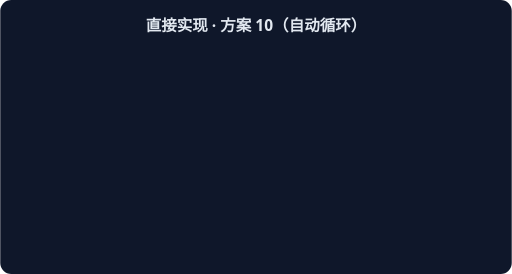
t = 0.00 s
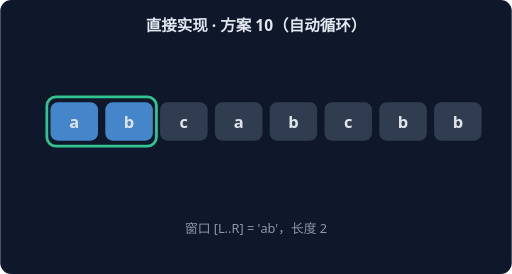
t = 1.67 s
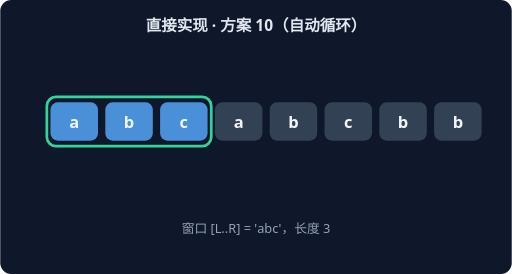
t = 3.33 s
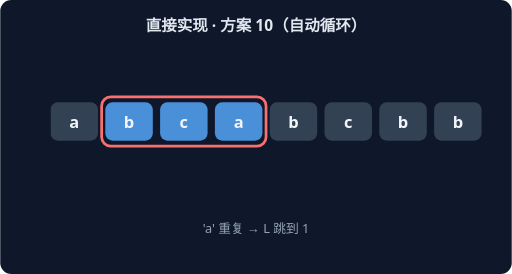
t = 5.00 s
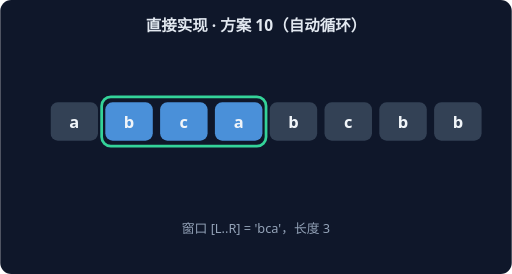
t = 6.67 s
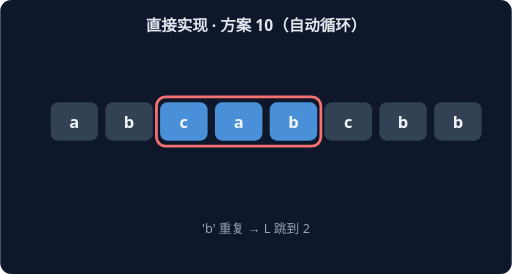
t = 8.33 s

The animated SVG that drew these frames (rendered in a browser with its animation timeline set to each time). Animation: 14 CSS @keyframes rules; frames cover the first 8.33 s, repeats indefinitely.

<svg xmlns="http://www.w3.org/2000/svg" width="560" height="300" viewBox="0 0 560 300" font-family="system-ui,sans-serif">
<rect width="560" height="300" rx="12" fill="#0F172A"/>
<text x="280" y="34" text-anchor="middle" fill="#E2E8F0" font-size="17" font-weight="600">直接实现 · 方案 10（自动循环）</text>
<g style="animation: st0 21.0s linear infinite both">
<rect x="51" y="106" width="60" height="54" rx="10" fill="none" stroke="#34D399" stroke-width="3"/>
<rect x="55" y="112" width="52" height="42" rx="8" fill="#4A90D9"/>
<text x="81" y="140" text-anchor="middle" fill="#F1F5F9" font-size="18" font-weight="700">a</text>
<rect x="115" y="112" width="52" height="42" rx="8" fill="#334155"/>
<text x="141" y="140" text-anchor="middle" fill="#F1F5F9" font-size="18" font-weight="700">b</text>
<rect x="175" y="112" width="52" height="42" rx="8" fill="#334155"/>
<text x="201" y="140" text-anchor="middle" fill="#F1F5F9" font-size="18" font-weight="700">c</text>
<rect x="235" y="112" width="52" height="42" rx="8" fill="#334155"/>
<text x="261" y="140" text-anchor="middle" fill="#F1F5F9" font-size="18" font-weight="700">a</text>
<rect x="295" y="112" width="52" height="42" rx="8" fill="#334155"/>
<text x="321" y="140" text-anchor="middle" fill="#F1F5F9" font-size="18" font-weight="700">b</text>
<rect x="355" y="112" width="52" height="42" rx="8" fill="#334155"/>
<text x="381" y="140" text-anchor="middle" fill="#F1F5F9" font-size="18" font-weight="700">c</text>
<rect x="415" y="112" width="52" height="42" rx="8" fill="#334155"/>
<text x="441" y="140" text-anchor="middle" fill="#F1F5F9" font-size="18" font-weight="700">b</text>
<rect x="475" y="112" width="52" height="42" rx="8" fill="#334155"/>
<text x="501" y="140" text-anchor="middle" fill="#F1F5F9" font-size="18" font-weight="700">b</text>
<text x="280" y="255" text-anchor="middle" fill="#94A3B8" font-size="14">窗口 [L..R] = 'a'，长度 1</text>
</g>
<g style="animation: st1 21.0s linear infinite both">
<rect x="51" y="106" width="120" height="54" rx="10" fill="none" stroke="#34D399" stroke-width="3"/>
<rect x="55" y="112" width="52" height="42" rx="8" fill="#4A90D9"/>
<text x="81" y="140" text-anchor="middle" fill="#F1F5F9" font-size="18" font-weight="700">a</text>
<rect x="115" y="112" width="52" height="42" rx="8" fill="#4A90D9"/>
<text x="141" y="140" text-anchor="middle" fill="#F1F5F9" font-size="18" font-weight="700">b</text>
<rect x="175" y="112" width="52" height="42" rx="8" fill="#334155"/>
<text x="201" y="140" text-anchor="middle" fill="#F1F5F9" font-size="18" font-weight="700">c</text>
<rect x="235" y="112" width="52" height="42" rx="8" fill="#334155"/>
<text x="261" y="140" text-anchor="middle" fill="#F1F5F9" font-size="18" font-weight="700">a</text>
<rect x="295" y="112" width="52" height="42" rx="8" fill="#334155"/>
<text x="321" y="140" text-anchor="middle" fill="#F1F5F9" font-size="18" font-weight="700">b</text>
<rect x="355" y="112" width="52" height="42" rx="8" fill="#334155"/>
<text x="381" y="140" text-anchor="middle" fill="#F1F5F9" font-size="18" font-weight="700">c</text>
<rect x="415" y="112" width="52" height="42" rx="8" fill="#334155"/>
<text x="441" y="140" text-anchor="middle" fill="#F1F5F9" font-size="18" font-weight="700">b</text>
<rect x="475" y="112" width="52" height="42" rx="8" fill="#334155"/>
<text x="501" y="140" text-anchor="middle" fill="#F1F5F9" font-size="18" font-weight="700">b</text>
<text x="280" y="255" text-anchor="middle" fill="#94A3B8" font-size="14">窗口 [L..R] = 'ab'，长度 2</text>
</g>
<g style="animation: st2 21.0s linear infinite both">
<rect x="51" y="106" width="180" height="54" rx="10" fill="none" stroke="#34D399" stroke-width="3"/>
<rect x="55" y="112" width="52" height="42" rx="8" fill="#4A90D9"/>
<text x="81" y="140" text-anchor="middle" fill="#F1F5F9" font-size="18" font-weight="700">a</text>
<rect x="115" y="112" width="52" height="42" rx="8" fill="#4A90D9"/>
<text x="141" y="140" text-anchor="middle" fill="#F1F5F9" font-size="18" font-weight="700">b</text>
<rect x="175" y="112" width="52" height="42" rx="8" fill="#4A90D9"/>
<text x="201" y="140" text-anchor="middle" fill="#F1F5F9" font-size="18" font-weight="700">c</text>
<rect x="235" y="112" width="52" height="42" rx="8" fill="#334155"/>
<text x="261" y="140" text-anchor="middle" fill="#F1F5F9" font-size="18" font-weight="700">a</text>
<rect x="295" y="112" width="52" height="42" rx="8" fill="#334155"/>
<text x="321" y="140" text-anchor="middle" fill="#F1F5F9" font-size="18" font-weight="700">b</text>
<rect x="355" y="112" width="52" height="42" rx="8" fill="#334155"/>
<text x="381" y="140" text-anchor="middle" fill="#F1F5F9" font-size="18" font-weight="700">c</text>
<rect x="415" y="112" width="52" height="42" rx="8" fill="#334155"/>
<text x="441" y="140" text-anchor="middle" fill="#F1F5F9" font-size="18" font-weight="700">b</text>
<rect x="475" y="112" width="52" height="42" rx="8" fill="#334155"/>
<text x="501" y="140" text-anchor="middle" fill="#F1F5F9" font-size="18" font-weight="700">b</text>
<text x="280" y="255" text-anchor="middle" fill="#94A3B8" font-size="14">窗口 [L..R] = 'abc'，长度 3</text>
</g>
<g style="animation: st3 21.0s linear infinite both">
<rect x="111" y="106" width="180" height="54" rx="10" fill="none" stroke="#F87171" stroke-width="3"/>
<rect x="55" y="112" width="52" height="42" rx="8" fill="#334155"/>
<text x="81" y="140" text-anchor="middle" fill="#F1F5F9" font-size="18" font-weight="700">a</text>
<rect x="115" y="112" width="52" height="42" rx="8" fill="#4A90D9"/>
<text x="141" y="140" text-anchor="middle" fill="#F1F5F9" font-size="18" font-weight="700">b</text>
<rect x="175" y="112" width="52" height="42" rx="8" fill="#4A90D9"/>
<text x="201" y="140" text-anchor="middle" fill="#F1F5F9" font-size="18" font-weight="700">c</text>
<rect x="235" y="112" width="52" height="42" rx="8" fill="#4A90D9"/>
<text x="261" y="140" text-anchor="middle" fill="#F1F5F9" font-size="18" font-weight="700">a</text>
<rect x="295" y="112" width="52" height="42" rx="8" fill="#334155"/>
<text x="321" y="140" text-anchor="middle" fill="#F1F5F9" font-size="18" font-weight="700">b</text>
<rect x="355" y="112" width="52" height="42" rx="8" fill="#334155"/>
<text x="381" y="140" text-anchor="middle" fill="#F1F5F9" font-size="18" font-weight="700">c</text>
<rect x="415" y="112" width="52" height="42" rx="8" fill="#334155"/>
<text x="441" y="140" text-anchor="middle" fill="#F1F5F9" font-size="18" font-weight="700">b</text>
<rect x="475" y="112" width="52" height="42" rx="8" fill="#334155"/>
<text x="501" y="140" text-anchor="middle" fill="#F1F5F9" font-size="18" font-weight="700">b</text>
<text x="280" y="255" text-anchor="middle" fill="#94A3B8" font-size="14">'a' 重复 → L 跳到 1</text>
</g>
<g style="animation: st4 21.0s linear infinite both">
<rect x="111" y="106" width="180" height="54" rx="10" fill="none" stroke="#34D399" stroke-width="3"/>
<rect x="55" y="112" width="52" height="42" rx="8" fill="#334155"/>
<text x="81" y="140" text-anchor="middle" fill="#F1F5F9" font-size="18" font-weight="700">a</text>
<rect x="115" y="112" width="52" height="42" rx="8" fill="#4A90D9"/>
<text x="141" y="140" text-anchor="middle" fill="#F1F5F9" font-size="18" font-weight="700">b</text>
<rect x="175" y="112" width="52" height="42" rx="8" fill="#4A90D9"/>
<text x="201" y="140" text-anchor="middle" fill="#F1F5F9" font-size="18" font-weight="700">c</text>
<rect x="235" y="112" width="52" height="42" rx="8" fill="#4A90D9"/>
<text x="261" y="140" text-anchor="middle" fill="#F1F5F9" font-size="18" font-weight="700">a</text>
<rect x="295" y="112" width="52" height="42" rx="8" fill="#334155"/>
<text x="321" y="140" text-anchor="middle" fill="#F1F5F9" font-size="18" font-weight="700">b</text>
<rect x="355" y="112" width="52" height="42" rx="8" fill="#334155"/>
<text x="381" y="140" text-anchor="middle" fill="#F1F5F9" font-size="18" font-weight="700">c</text>
<rect x="415" y="112" width="52" height="42" rx="8" fill="#334155"/>
<text x="441" y="140" text-anchor="middle" fill="#F1F5F9" font-size="18" font-weight="700">b</text>
<rect x="475" y="112" width="52" height="42" rx="8" fill="#334155"/>
<text x="501" y="140" text-anchor="middle" fill="#F1F5F9" font-size="18" font-weight="700">b</text>
<text x="280" y="255" text-anchor="middle" fill="#94A3B8" font-size="14">窗口 [L..R] = 'bca'，长度 3</text>
</g>
<g style="animation: st5 21.0s linear infinite both">
<rect x="171" y="106" width="180" height="54" rx="10" fill="none" stroke="#F87171" stroke-width="3"/>
<rect x="55" y="112" width="52" height="42" rx="8" fill="#334155"/>
<text x="81" y="140" text-anchor="middle" fill="#F1F5F9" font-size="18" font-weight="700">a</text>
<rect x="115" y="112" width="52" height="42" rx="8" fill="#334155"/>
<text x="141" y="140" text-anchor="middle" fill="#F1F5F9" font-size="18" font-weight="700">b</text>
<rect x="175" y="112" width="52" height="42" rx="8" fill="#4A90D9"/>
<text x="201" y="140" text-anchor="middle" fill="#F1F5F9" font-size="18" font-weight="700">c</text>
<rect x="235" y="112" width="52" height="42" rx="8" fill="#4A90D9"/>
<text x="261" y="140" text-anchor="middle" fill="#F1F5F9" font-size="18" font-weight="700">a</text>
<rect x="295" y="112" width="52" height="42" rx="8" fill="#4A90D9"/>
<text x="321" y="140" text-anchor="middle" fill="#F1F5F9" font-size="18" font-weight="700">b</text>
<rect x="355" y="112" width="52" height="42" rx="8" fill="#334155"/>
<text x="381" y="140" text-anchor="middle" fill="#F1F5F9" font-size="18" font-weight="700">c</text>
<rect x="415" y="112" width="52" height="42" rx="8" fill="#334155"/>
<text x="441" y="140" text-anchor="middle" fill="#F1F5F9" font-size="18" font-weight="700">b</text>
<rect x="475" y="112" width="52" height="42" rx="8" fill="#334155"/>
<text x="501" y="140" text-anchor="middle" fill="#F1F5F9" font-size="18" font-weight="700">b</text>
<text x="280" y="255" text-anchor="middle" fill="#94A3B8" font-size="14">'b' 重复 → L 跳到 2</text>
</g>
<g style="animation: st6 21.0s linear infinite both">
<rect x="171" y="106" width="180" height="54" rx="10" fill="none" stroke="#34D399" stroke-width="3"/>
<rect x="55" y="112" width="52" height="42" rx="8" fill="#334155"/>
<text x="81" y="140" text-anchor="middle" fill="#F1F5F9" font-size="18" font-weight="700">a</text>
<rect x="115" y="112" width="52" height="42" rx="8" fill="#334155"/>
<text x="141" y="140" text-anchor="middle" fill="#F1F5F9" font-size="18" font-weight="700">b</text>
<rect x="175" y="112" width="52" height="42" rx="8" fill="#4A90D9"/>
<text x="201" y="140" text-anchor="middle" fill="#F1F5F9" font-size="18" font-weight="700">c</text>
<rect x="235" y="112" width="52" height="42" rx="8" fill="#4A90D9"/>
<text x="261" y="140" text-anchor="middle" fill="#F1F5F9" font-size="18" font-weight="700">a</text>
<rect x="295" y="112" width="52" height="42" rx="8" fill="#4A90D9"/>
<text x="321" y="140" text-anchor="middle" fill="#F1F5F9" font-size="18" font-weight="700">b</text>
<rect x="355" y="112" width="52" height="42" rx="8" fill="#334155"/>
<text x="381" y="140" text-anchor="middle" fill="#F1F5F9" font-size="18" font-weight="700">c</text>
<rect x="415" y="112" width="52" height="42" rx="8" fill="#334155"/>
<text x="441" y="140" text-anchor="middle" fill="#F1F5F9" font-size="18" font-weight="700">b</text>
<rect x="475" y="112" width="52" height="42" rx="8" fill="#334155"/>
<text x="501" y="140" text-anchor="middle" fill="#F1F5F9" font-size="18" font-weight="700">b</text>
<text x="280" y="255" text-anchor="middle" fill="#94A3B8" font-size="14">窗口 [L..R] = 'cab'，长度 3</text>
</g>
<g style="animation: st7 21.0s linear infinite both">
<rect x="231" y="106" width="180" height="54" rx="10" fill="none" stroke="#F87171" stroke-width="3"/>
<rect x="55" y="112" width="52" height="42" rx="8" fill="#334155"/>
<text x="81" y="140" text-anchor="middle" fill="#F1F5F9" font-size="18" font-weight="700">a</text>
<rect x="115" y="112" width="52" height="42" rx="8" fill="#334155"/>
<text x="141" y="140" text-anchor="middle" fill="#F1F5F9" font-size="18" font-weight="700">b</text>
<rect x="175" y="112" width="52" height="42" rx="8" fill="#334155"/>
<text x="201" y="140" text-anchor="middle" fill="#F1F5F9" font-size="18" font-weight="700">c</text>
<rect x="235" y="112" width="52" height="42" rx="8" fill="#4A90D9"/>
<text x="261" y="140" text-anchor="middle" fill="#F1F5F9" font-size="18" font-weight="700">a</text>
<rect x="295" y="112" width="52" height="42" rx="8" fill="#4A90D9"/>
<text x="321" y="140" text-anchor="middle" fill="#F1F5F9" font-size="18" font-weight="700">b</text>
<rect x="355" y="112" width="52" height="42" rx="8" fill="#4A90D9"/>
<text x="381" y="140" text-anchor="middle" fill="#F1F5F9" font-size="18" font-weight="700">c</text>
<rect x="415" y="112" width="52" height="42" rx="8" fill="#334155"/>
<text x="441" y="140" text-anchor="middle" fill="#F1F5F9" font-size="18" font-weight="700">b</text>
<rect x="475" y="112" width="52" height="42" rx="8" fill="#334155"/>
<text x="501" y="140" text-anchor="middle" fill="#F1F5F9" font-size="18" font-weight="700">b</text>
<text x="280" y="255" text-anchor="middle" fill="#94A3B8" font-size="14">'c' 重复 → L 跳到 3</text>
</g>
<g style="animation: st8 21.0s linear infinite both">
<rect x="231" y="106" width="180" height="54" rx="10" fill="none" stroke="#34D399" stroke-width="3"/>
<rect x="55" y="112" width="52" height="42" rx="8" fill="#334155"/>
<text x="81" y="140" text-anchor="middle" fill="#F1F5F9" font-size="18" font-weight="700">a</text>
<rect x="115" y="112" width="52" height="42" rx="8" fill="#334155"/>
<text x="141" y="140" text-anchor="middle" fill="#F1F5F9" font-size="18" font-weight="700">b</text>
<rect x="175" y="112" width="52" height="42" rx="8" fill="#334155"/>
<text x="201" y="140" text-anchor="middle" fill="#F1F5F9" font-size="18" font-weight="700">c</text>
<rect x="235" y="112" width="52" height="42" rx="8" fill="#4A90D9"/>
<text x="261" y="140" text-anchor="middle" fill="#F1F5F9" font-size="18" font-weight="700">a</text>
<rect x="295" y="112" width="52" height="42" rx="8" fill="#4A90D9"/>
<text x="321" y="140" text-anchor="middle" fill="#F1F5F9" font-size="18" font-weight="700">b</text>
<rect x="355" y="112" width="52" height="42" rx="8" fill="#4A90D9"/>
<text x="381" y="140" text-anchor="middle" fill="#F1F5F9" font-size="18" font-weight="700">c</text>
<rect x="415" y="112" width="52" height="42" rx="8" fill="#334155"/>
<text x="441" y="140" text-anchor="middle" fill="#F1F5F9" font-size="18" font-weight="700">b</text>
<rect x="475" y="112" width="52" height="42" rx="8" fill="#334155"/>
<text x="501" y="140" text-anchor="middle" fill="#F1F5F9" font-size="18" font-weight="700">b</text>
<text x="280" y="255" text-anchor="middle" fill="#94A3B8" font-size="14">窗口 [L..R] = 'abc'，长度 3</text>
</g>
<g style="animation: st9 21.0s linear infinite both">
<rect x="351" y="106" width="120" height="54" rx="10" fill="none" stroke="#F87171" stroke-width="3"/>
<rect x="55" y="112" width="52" height="42" rx="8" fill="#334155"/>
<text x="81" y="140" text-anchor="middle" fill="#F1F5F9" font-size="18" font-weight="700">a</text>
<rect x="115" y="112" width="52" height="42" rx="8" fill="#334155"/>
<text x="141" y="140" text-anchor="middle" fill="#F1F5F9" font-size="18" font-weight="700">b</text>
<rect x="175" y="112" width="52" height="42" rx="8" fill="#334155"/>
<text x="201" y="140" text-anchor="middle" fill="#F1F5F9" font-size="18" font-weight="700">c</text>
<rect x="235" y="112" width="52" height="42" rx="8" fill="#334155"/>
<text x="261" y="140" text-anchor="middle" fill="#F1F5F9" font-size="18" font-weight="700">a</text>
<rect x="295" y="112" width="52" height="42" rx="8" fill="#334155"/>
<text x="321" y="140" text-anchor="middle" fill="#F1F5F9" font-size="18" font-weight="700">b</text>
<rect x="355" y="112" width="52" height="42" rx="8" fill="#4A90D9"/>
<text x="381" y="140" text-anchor="middle" fill="#F1F5F9" font-size="18" font-weight="700">c</text>
<rect x="415" y="112" width="52" height="42" rx="8" fill="#4A90D9"/>
<text x="441" y="140" text-anchor="middle" fill="#F1F5F9" font-size="18" font-weight="700">b</text>
<rect x="475" y="112" width="52" height="42" rx="8" fill="#334155"/>
<text x="501" y="140" text-anchor="middle" fill="#F1F5F9" font-size="18" font-weight="700">b</text>
<text x="280" y="255" text-anchor="middle" fill="#94A3B8" font-size="14">'b' 重复 → L 跳到 5</text>
</g>
<g style="animation: st10 21.0s linear infinite both">
<rect x="351" y="106" width="120" height="54" rx="10" fill="none" stroke="#34D399" stroke-width="3"/>
<rect x="55" y="112" width="52" height="42" rx="8" fill="#334155"/>
<text x="81" y="140" text-anchor="middle" fill="#F1F5F9" font-size="18" font-weight="700">a</text>
<rect x="115" y="112" width="52" height="42" rx="8" fill="#334155"/>
<text x="141" y="140" text-anchor="middle" fill="#F1F5F9" font-size="18" font-weight="700">b</text>
<rect x="175" y="112" width="52" height="42" rx="8" fill="#334155"/>
<text x="201" y="140" text-anchor="middle" fill="#F1F5F9" font-size="18" font-weight="700">c</text>
<rect x="235" y="112" width="52" height="42" rx="8" fill="#334155"/>
<text x="261" y="140" text-anchor="middle" fill="#F1F5F9" font-size="18" font-weight="700">a</text>
<rect x="295" y="112" width="52" height="42" rx="8" fill="#334155"/>
<text x="321" y="140" text-anchor="middle" fill="#F1F5F9" font-size="18" font-weight="700">b</text>
<rect x="355" y="112" width="52" height="42" rx="8" fill="#4A90D9"/>
<text x="381" y="140" text-anchor="middle" fill="#F1F5F9" font-size="18" font-weight="700">c</text>
<rect x="415" y="112" width="52" height="42" rx="8" fill="#4A90D9"/>
<text x="441" y="140" text-anchor="middle" fill="#F1F5F9" font-size="18" font-weight="700">b</text>
<rect x="475" y="112" width="52" height="42" rx="8" fill="#334155"/>
<text x="501" y="140" text-anchor="middle" fill="#F1F5F9" font-size="18" font-weight="700">b</text>
<text x="280" y="255" text-anchor="middle" fill="#94A3B8" font-size="14">窗口 [L..R] = 'cb'，长度 2</text>
</g>
<g style="animation: st11 21.0s linear infinite both">
<rect x="471" y="106" width="60" height="54" rx="10" fill="none" stroke="#F87171" stroke-width="3"/>
<rect x="55" y="112" width="52" height="42" rx="8" fill="#334155"/>
<text x="81" y="140" text-anchor="middle" fill="#F1F5F9" font-size="18" font-weight="700">a</text>
<rect x="115" y="112" width="52" height="42" rx="8" fill="#334155"/>
<text x="141" y="140" text-anchor="middle" fill="#F1F5F9" font-size="18" font-weight="700">b</text>
<rect x="175" y="112" width="52" height="42" rx="8" fill="#334155"/>
<text x="201" y="140" text-anchor="middle" fill="#F1F5F9" font-size="18" font-weight="700">c</text>
<rect x="235" y="112" width="52" height="42" rx="8" fill="#334155"/>
<text x="261" y="140" text-anchor="middle" fill="#F1F5F9" font-size="18" font-weight="700">a</text>
<rect x="295" y="112" width="52" height="42" rx="8" fill="#334155"/>
<text x="321" y="140" text-anchor="middle" fill="#F1F5F9" font-size="18" font-weight="700">b</text>
<rect x="355" y="112" width="52" height="42" rx="8" fill="#334155"/>
<text x="381" y="140" text-anchor="middle" fill="#F1F5F9" font-size="18" font-weight="700">c</text>
<rect x="415" y="112" width="52" height="42" rx="8" fill="#334155"/>
<text x="441" y="140" text-anchor="middle" fill="#F1F5F9" font-size="18" font-weight="700">b</text>
<rect x="475" y="112" width="52" height="42" rx="8" fill="#4A90D9"/>
<text x="501" y="140" text-anchor="middle" fill="#F1F5F9" font-size="18" font-weight="700">b</text>
<text x="280" y="255" text-anchor="middle" fill="#94A3B8" font-size="14">'b' 重复 → L 跳到 7</text>
</g>
<g style="animation: st12 21.0s linear infinite both">
<rect x="471" y="106" width="60" height="54" rx="10" fill="none" stroke="#34D399" stroke-width="3"/>
<rect x="55" y="112" width="52" height="42" rx="8" fill="#334155"/>
<text x="81" y="140" text-anchor="middle" fill="#F1F5F9" font-size="18" font-weight="700">a</text>
<rect x="115" y="112" width="52" height="42" rx="8" fill="#334155"/>
<text x="141" y="140" text-anchor="middle" fill="#F1F5F9" font-size="18" font-weight="700">b</text>
<rect x="175" y="112" width="52" height="42" rx="8" fill="#334155"/>
<text x="201" y="140" text-anchor="middle" fill="#F1F5F9" font-size="18" font-weight="700">c</text>
<rect x="235" y="112" width="52" height="42" rx="8" fill="#334155"/>
<text x="261" y="140" text-anchor="middle" fill="#F1F5F9" font-size="18" font-weight="700">a</text>
<rect x="295" y="112" width="52" height="42" rx="8" fill="#334155"/>
<text x="321" y="140" text-anchor="middle" fill="#F1F5F9" font-size="18" font-weight="700">b</text>
<rect x="355" y="112" width="52" height="42" rx="8" fill="#334155"/>
<text x="381" y="140" text-anchor="middle" fill="#F1F5F9" font-size="18" font-weight="700">c</text>
<rect x="415" y="112" width="52" height="42" rx="8" fill="#334155"/>
<text x="441" y="140" text-anchor="middle" fill="#F1F5F9" font-size="18" font-weight="700">b</text>
<rect x="475" y="112" width="52" height="42" rx="8" fill="#4A90D9"/>
<text x="501" y="140" text-anchor="middle" fill="#F1F5F9" font-size="18" font-weight="700">b</text>
<text x="280" y="255" text-anchor="middle" fill="#94A3B8" font-size="14">窗口 [L..R] = 'b'，长度 1</text>
</g>
<g style="animation: st13 21.0s linear infinite both">
<rect x="55" y="112" width="52" height="42" rx="8" fill="#34D399"/>
<text x="81" y="140" text-anchor="middle" fill="#F1F5F9" font-size="18" font-weight="700">a</text>
<rect x="115" y="112" width="52" height="42" rx="8" fill="#34D399"/>
<text x="141" y="140" text-anchor="middle" fill="#F1F5F9" font-size="18" font-weight="700">b</text>
<rect x="175" y="112" width="52" height="42" rx="8" fill="#34D399"/>
<text x="201" y="140" text-anchor="middle" fill="#F1F5F9" font-size="18" font-weight="700">c</text>
<rect x="235" y="112" width="52" height="42" rx="8" fill="#334155"/>
<text x="261" y="140" text-anchor="middle" fill="#F1F5F9" font-size="18" font-weight="700">a</text>
<rect x="295" y="112" width="52" height="42" rx="8" fill="#334155"/>
<text x="321" y="140" text-anchor="middle" fill="#F1F5F9" font-size="18" font-weight="700">b</text>
<rect x="355" y="112" width="52" height="42" rx="8" fill="#334155"/>
<text x="381" y="140" text-anchor="middle" fill="#F1F5F9" font-size="18" font-weight="700">c</text>
<rect x="415" y="112" width="52" height="42" rx="8" fill="#334155"/>
<text x="441" y="140" text-anchor="middle" fill="#F1F5F9" font-size="18" font-weight="700">b</text>
<rect x="475" y="112" width="52" height="42" rx="8" fill="#334155"/>
<text x="501" y="140" text-anchor="middle" fill="#F1F5F9" font-size="18" font-weight="700">b</text>
<text x="280" y="255" text-anchor="middle" fill="#94A3B8" font-size="14">最长无重复子串 'abc'（长度 3）</text>
</g>
<style>
.st0 {opacity:0} @keyframes st0 {0%{opacity:0}0.00%{opacity:0}0.86%{opacity:1}6.29%{opacity:1}7.14%{opacity:0}100%{opacity:0}}
.st1 {opacity:0} @keyframes st1 {0%{opacity:0}7.14%{opacity:0}8.00%{opacity:1}13.43%{opacity:1}14.29%{opacity:0}100%{opacity:0}}
.st2 {opacity:0} @keyframes st2 {0%{opacity:0}14.29%{opacity:0}15.14%{opacity:1}20.57%{opacity:1}21.43%{opacity:0}100%{opacity:0}}
.st3 {opacity:0} @keyframes st3 {0%{opacity:0}21.43%{opacity:0}22.29%{opacity:1}27.71%{opacity:1}28.57%{opacity:0}100%{opacity:0}}
.st4 {opacity:0} @keyframes st4 {0%{opacity:0}28.57%{opacity:0}29.43%{opacity:1}34.86%{opacity:1}35.71%{opacity:0}100%{opacity:0}}
.st5 {opacity:0} @keyframes st5 {0%{opacity:0}35.71%{opacity:0}36.57%{opacity:1}42.00%{opacity:1}42.86%{opacity:0}100%{opacity:0}}
.st6 {opacity:0} @keyframes st6 {0%{opacity:0}42.86%{opacity:0}43.71%{opacity:1}49.14%{opacity:1}50.00%{opacity:0}100%{opacity:0}}
.st7 {opacity:0} @keyframes st7 {0%{opacity:0}50.00%{opacity:0}50.86%{opacity:1}56.29%{opacity:1}57.14%{opacity:0}100%{opacity:0}}
.st8 {opacity:0} @keyframes st8 {0%{opacity:0}57.14%{opacity:0}58.00%{opacity:1}63.43%{opacity:1}64.29%{opacity:0}100%{opacity:0}}
.st9 {opacity:0} @keyframes st9 {0%{opacity:0}64.29%{opacity:0}65.14%{opacity:1}70.57%{opacity:1}71.43%{opacity:0}100%{opacity:0}}
.st10 {opacity:0} @keyframes st10 {0%{opacity:0}71.43%{opacity:0}72.29%{opacity:1}77.71%{opacity:1}78.57%{opacity:0}100%{opacity:0}}
.st11 {opacity:0} @keyframes st11 {0%{opacity:0}78.57%{opacity:0}79.43%{opacity:1}84.86%{opacity:1}85.71%{opacity:0}100%{opacity:0}}
.st12 {opacity:0} @keyframes st12 {0%{opacity:0}85.71%{opacity:0}86.57%{opacity:1}92.00%{opacity:1}92.86%{opacity:0}100%{opacity:0}}
.st13 {opacity:0} @keyframes st13 {0%{opacity:0}92.86%{opacity:0}93.71%{opacity:1}99.14%{opacity:1}100.00%{opacity:0}100%{opacity:0}}
</style>
</svg>
